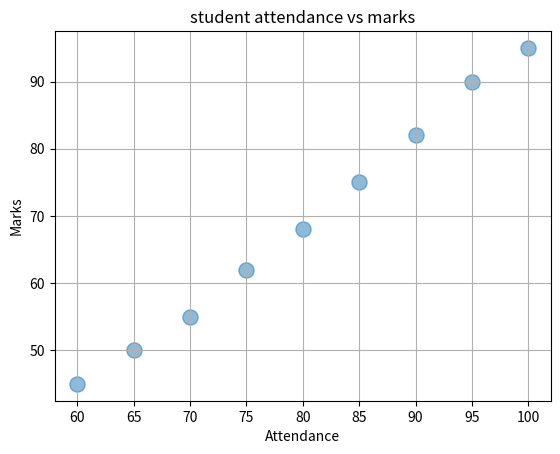

Recreate this plot in Python.
import numpy as np
import matplotlib.pyplot as plt
Attendance = np.array([60, 65, 70, 75, 80, 85, 90, 95, 100])
Marks = np.array([45, 50, 55, 62, 68, 75, 82, 90, 95])
plt.scatter(Attendance , Marks , s=120 , alpha= 0.5)
plt.ylabel("Marks")
plt.xlabel("Attendance")
plt.title("student attendance vs marks")
plt.grid(True)
plt.show()
